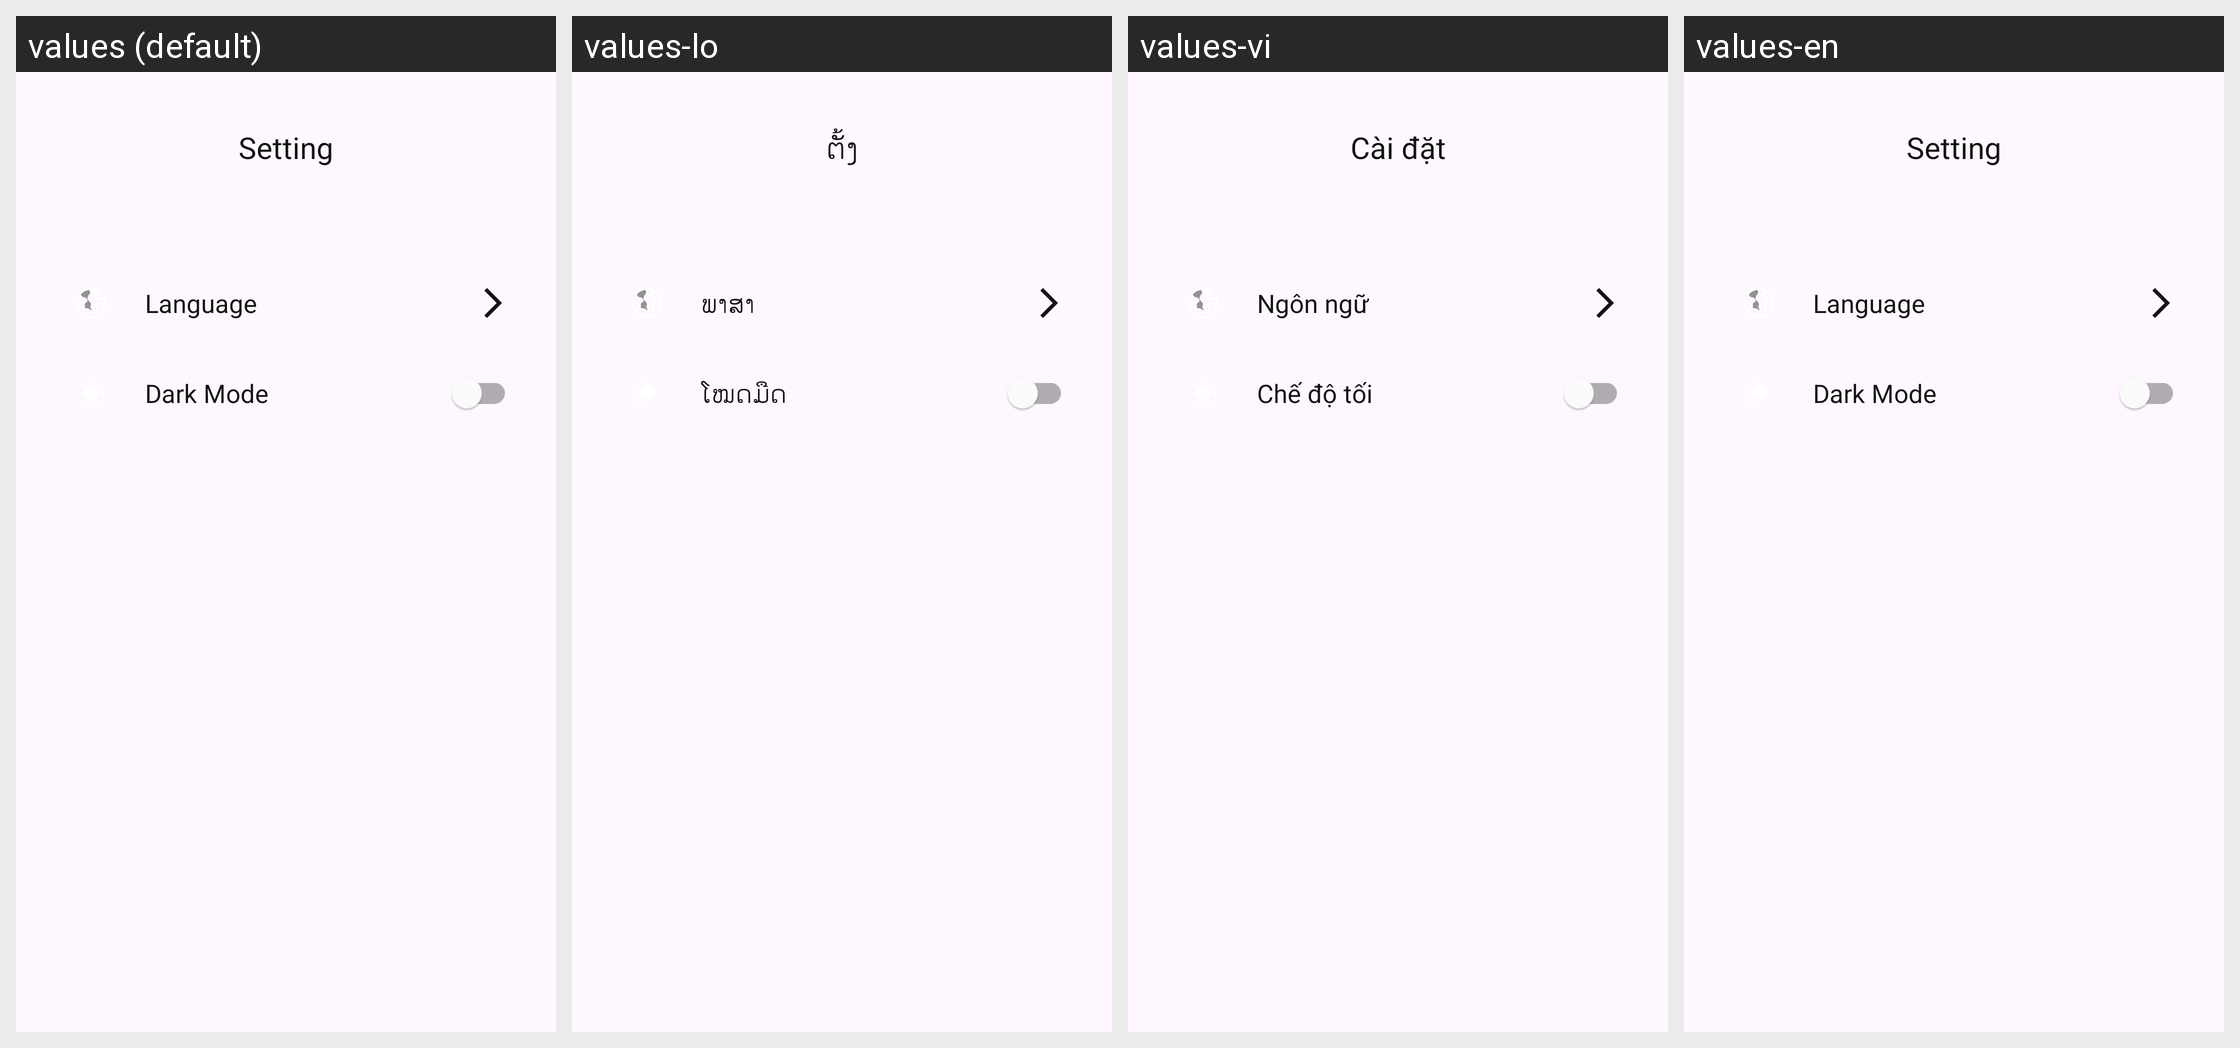

Strings drawn on this Android screen and how each of the app's shown locales translates them:
Android screen res/layout/fragment_setting.xml rendered under 4 locales, left to right: values (default), values-lo, values-vi, values-en. Device: Nexus 5 (rendered at 1080×1920; each locale shown at half size, 540×960, under a caption strip naming it); theme Theme.NoteApp.
Other locales in the repository, not shown: values-ja, values-th, values-zh.
Strings drawn on this screen, with the default value and each locale's value (text and hints the layout hard-codes, and strings that could not be matched under every locale, appear in the picture but are not listed):

setting
  values: Setting
  values-lo: ຕັ້ງ
  values-vi: Cài đặt
  values-en: Setting

language
  values: Language
  values-lo: ພາສາ
  values-vi: Ngôn ngữ
  values-en: Language

dark_mode
  values: Dark Mode
  values-lo: ໂໝດມືດ
  values-vi: Chế độ tối
  values-en: Dark Mode
